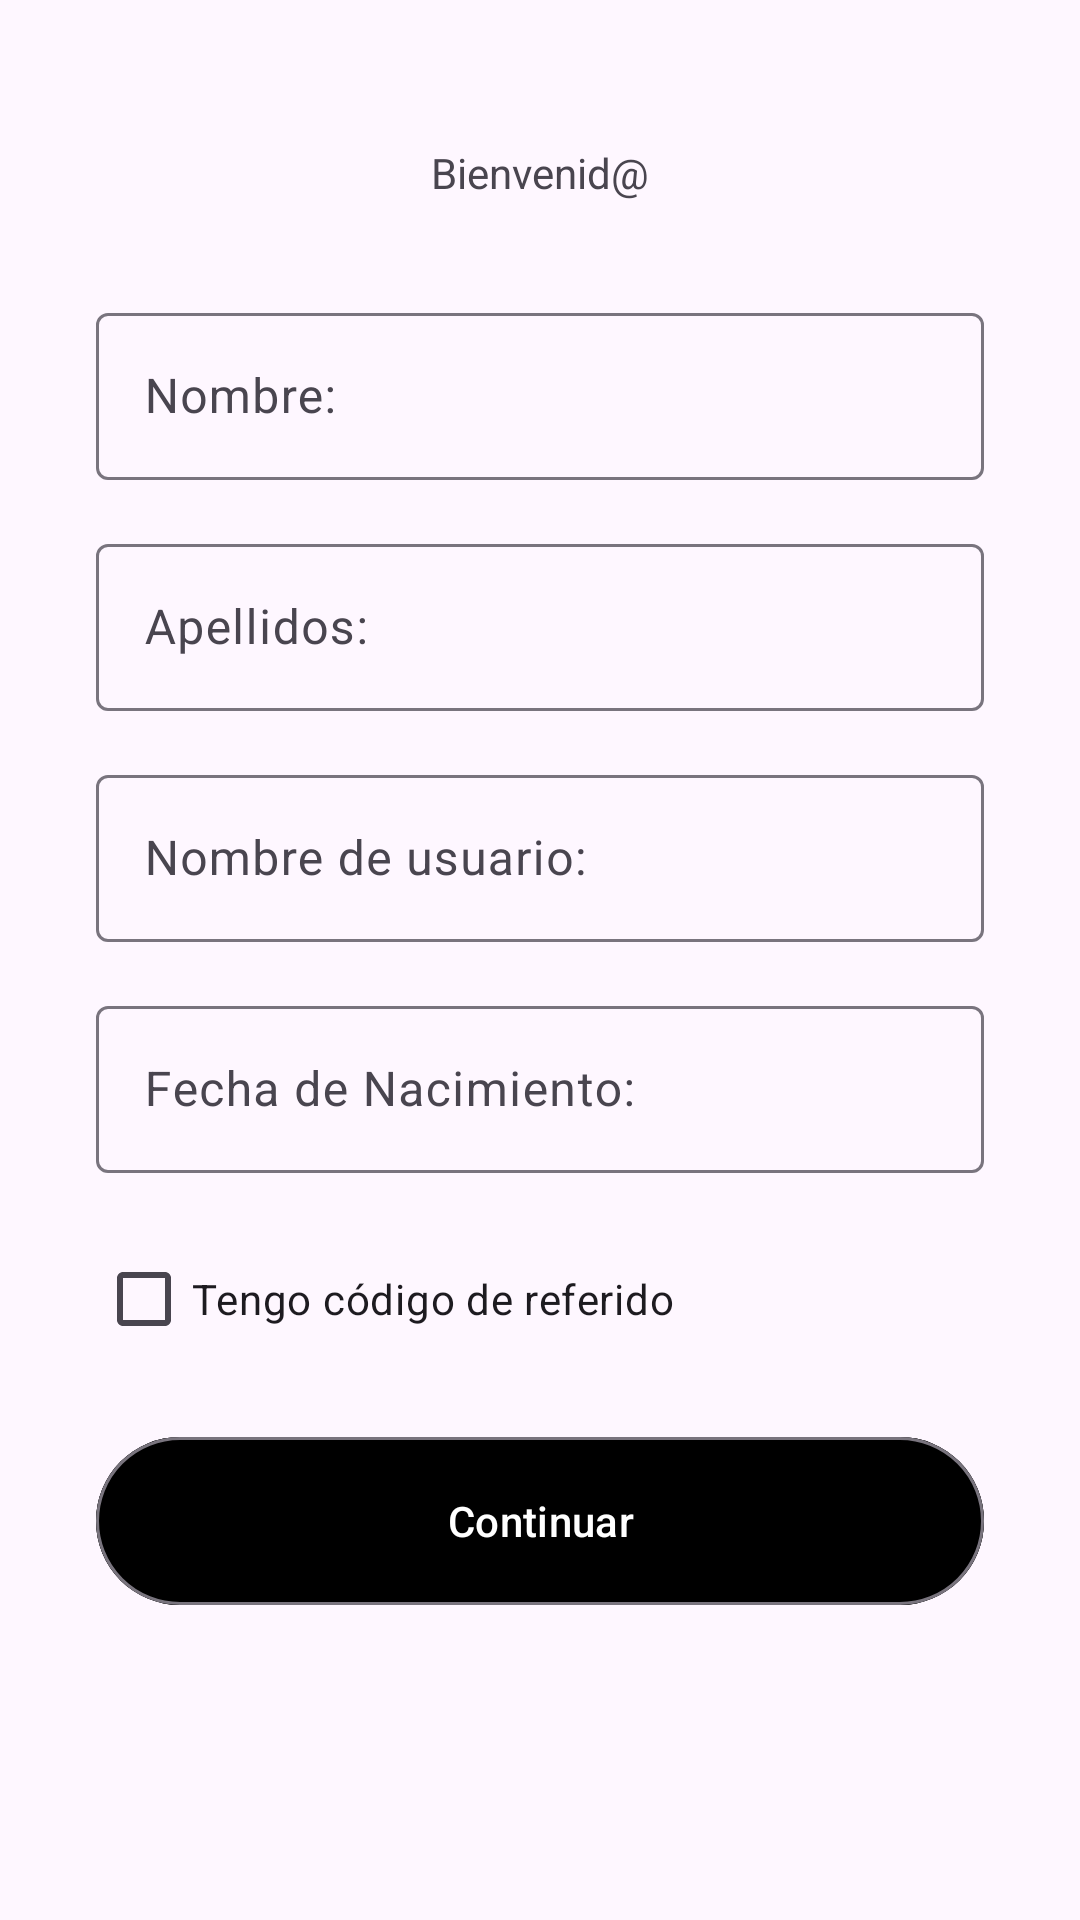

Write the Android layout XML for this screen, with the resource values it uses.
<!-- AndroidManifest.xml: application theme Theme.ProjectShopifika -->
<!-- res/layout/fragment_second.xml -->
<?xml version="1.0" encoding="utf-8"?>
    <androidx.core.widget.NestedScrollView xmlns:android="http://schemas.android.com/apk/res/android"
        xmlns:app="http://schemas.android.com/apk/res-auto"
        xmlns:tools="http://schemas.android.com/tools"
        android:layout_width="match_parent"
        android:layout_height="match_parent"
        tools:context=".SecondFragment">

        <androidx.constraintlayout.widget.ConstraintLayout
            android:layout_width="match_parent"
            android:layout_height="wrap_content"
            android:padding="16dp">

            <TextView
                android:id="@+id/textview_bienvenida"
                android:layout_width="wrap_content"
                android:layout_height="wrap_content"
                android:layout_marginStart="16dp"
                android:layout_marginEnd="16dp"
                android:layout_marginTop="32dp"
                android:layout_marginBottom="32dp"
                android:text="Bienvenid@"
                app:layout_constraintBottom_toTopOf="@+id/til_nombre"
                app:layout_constraintEnd_toEndOf="parent"
                app:layout_constraintStart_toStartOf="parent"
                app:layout_constraintTop_toTopOf="parent" />

            <com.google.android.material.textfield.TextInputLayout
                android:id="@+id/til_nombre"
                android:layout_width="match_parent"
                android:layout_height="wrap_content"
                android:hint="Nombre:"
                app:layout_constraintTop_toBottomOf="@id/textview_bienvenida"
                android:layout_marginTop="32dp"
                android:layout_marginStart="16dp"
                android:layout_marginEnd="16dp">

                <com.google.android.material.textfield.TextInputEditText
                    android:id="@+id/et_nombre"
                    android:layout_width="match_parent"
                    android:layout_height="wrap_content" />
            </com.google.android.material.textfield.TextInputLayout>

            
            <com.google.android.material.textfield.TextInputLayout
                android:id="@+id/til_apellidos"
                android:layout_width="match_parent"
                android:layout_height="wrap_content"
                android:hint="Apellidos:"
                app:layout_constraintTop_toBottomOf="@id/til_nombre"
                android:layout_marginTop="16dp"
                android:layout_marginStart="16dp"
                android:layout_marginEnd="16dp">

                <com.google.android.material.textfield.TextInputEditText
                    android:id="@+id/et_apellidos"
                    android:layout_width="match_parent"
                    android:layout_height="wrap_content"/>
            </com.google.android.material.textfield.TextInputLayout>

            
            <com.google.android.material.textfield.TextInputLayout
                android:id="@+id/til_usuario"
                android:layout_width="match_parent"
                android:layout_height="wrap_content"
                android:hint="Nombre de usuario:"
                app:layout_constraintTop_toBottomOf="@id/til_apellidos"
                android:layout_marginTop="16dp"
                android:layout_marginStart="16dp"
                android:layout_marginEnd="16dp">

                <com.google.android.material.textfield.TextInputEditText
                    android:id="@+id/et_usuario"
                    android:layout_width="match_parent"
                    android:layout_height="wrap_content"/>
            </com.google.android.material.textfield.TextInputLayout>

            
            <com.google.android.material.textfield.TextInputLayout
                android:id="@+id/til_fecha"
                android:layout_width="match_parent"
                android:layout_height="wrap_content"
                android:hint="Fecha de Nacimiento:"
                app:layout_constraintTop_toBottomOf="@id/til_usuario"
                android:layout_marginTop="16dp"
                android:layout_marginStart="16dp"
                android:layout_marginEnd="16dp">

                <com.google.android.material.textfield.TextInputEditText
                    android:id="@+id/et_fecha"
                    android:layout_width="match_parent"
                    android:layout_height="wrap_content"/>
            </com.google.android.material.textfield.TextInputLayout>

            
            <com.google.android.material.checkbox.MaterialCheckBox
                android:id="@+id/codigo"
                android:layout_width="wrap_content"
                android:layout_height="wrap_content"
                android:layout_marginTop="18dp"
                android:layout_marginStart="16dp"
                android:text="Tengo código de referido"
                app:layout_constraintStart_toStartOf="parent"
                app:layout_constraintTop_toBottomOf="@id/til_fecha" />

            
            <com.google.android.material.button.MaterialButton
                android:id="@+id/btn_boton"
                style="?attr/materialButtonOutlinedStyle"
                android:layout_width="match_parent"
                android:layout_height="64dp"
                android:text="Continuar"
                android:backgroundTint="@color/rosaPastel"
                android:textColor="@android:color/white"
                app:layout_constraintTop_toBottomOf="@id/codigo"
                android:layout_marginTop="18dp"
                android:layout_marginStart="16dp"
                android:layout_marginEnd="16dp">

            </com.google.android.material.button.MaterialButton>

        </androidx.constraintlayout.widget.ConstraintLayout>

    </androidx.core.widget.NestedScrollView>
<!-- resources referenced by this layout -->
<resources>
  <style name="Theme.ProjectShopifika" parent="Base.Theme.ProjectShopifika" />
  <style name="Base.Theme.ProjectShopifika" parent="Theme.Material3.DayNight.NoActionBar">
          
          
      </style>
</resources>
